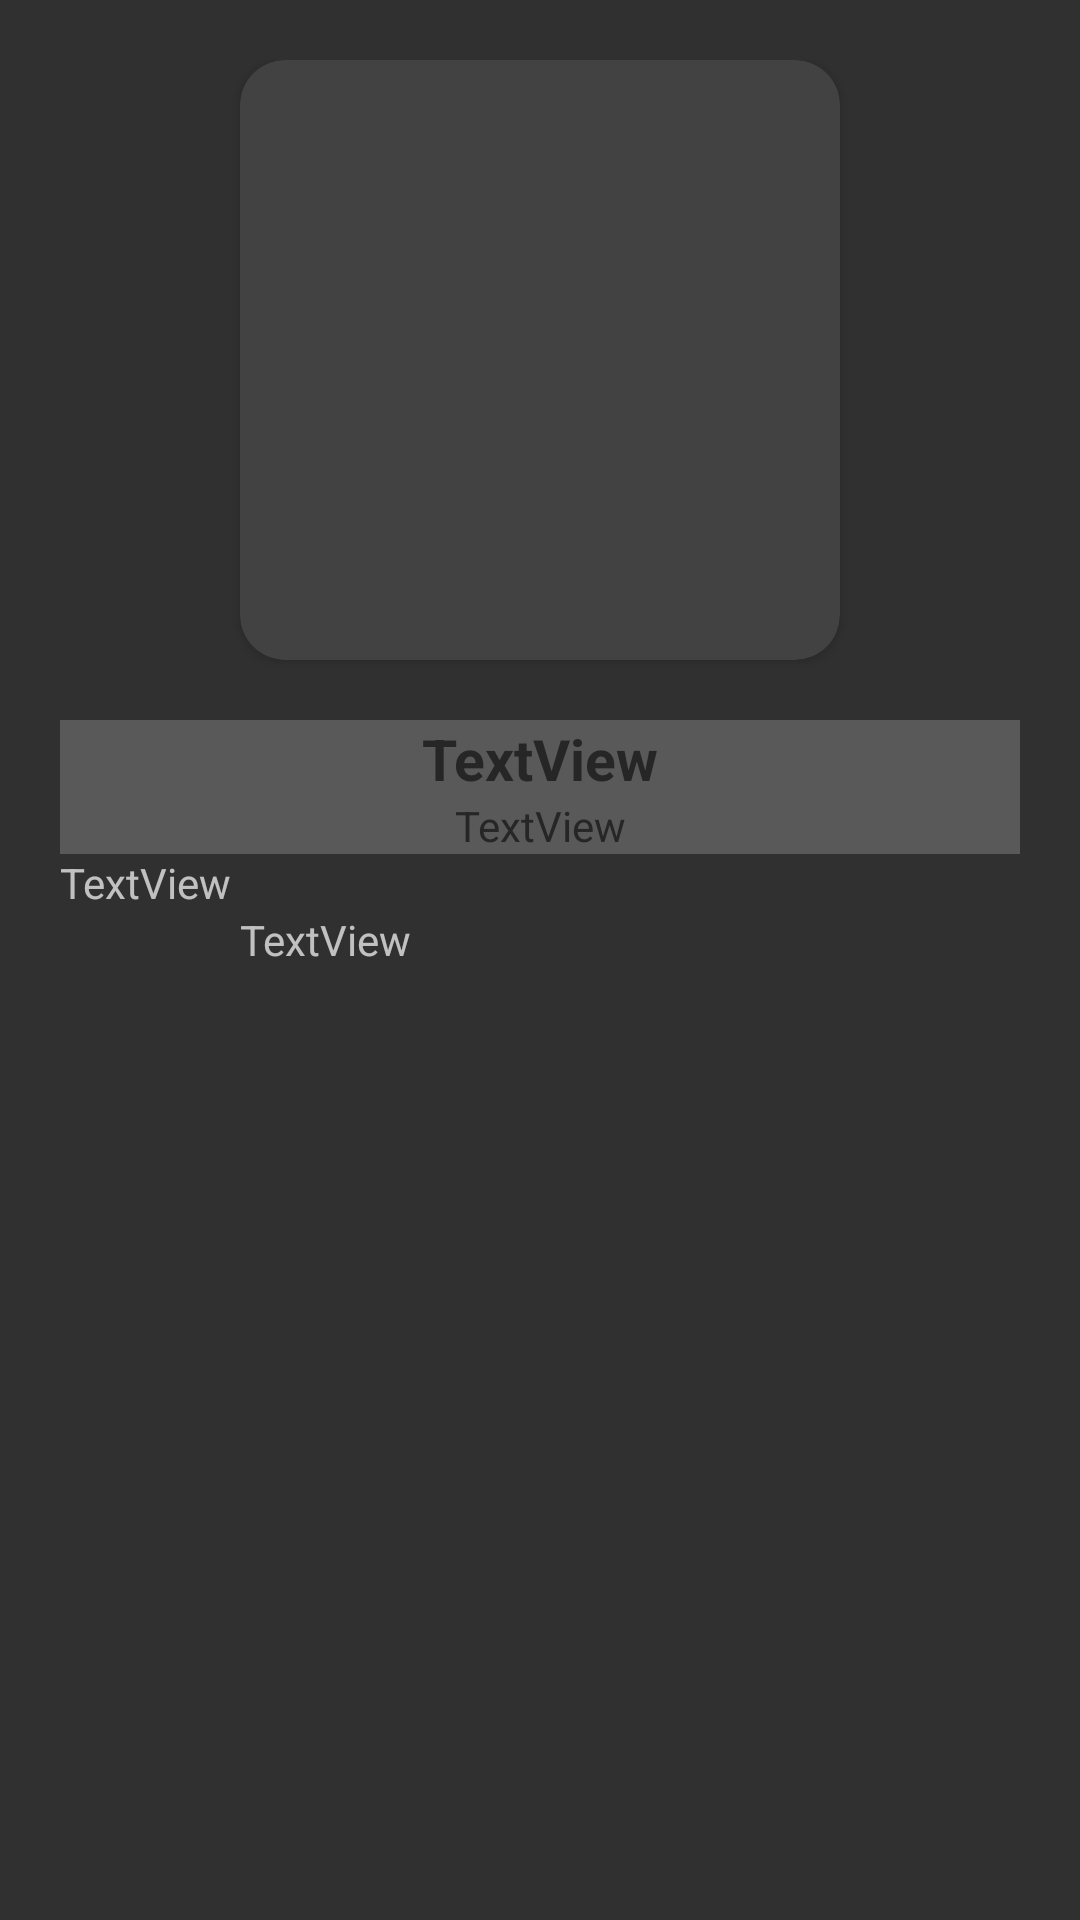

The Android layout XML behind this screen, and the referenced resources:
<!-- AndroidManifest.xml: application theme AppTheme -->
<!-- res/layout/notification_view.xml -->
<?xml version="1.0" encoding="utf-8"?>
<LinearLayout xmlns:android="http://schemas.android.com/apk/res/android"
        xmlns:app="http://schemas.android.com/apk/res-auto"
        xmlns:tools="http://schemas.android.com/tools"
        android:layout_width="match_parent"
        android:layout_height="match_parent"
        android:id="@+id/notification_view"
        android:orientation="vertical"
        android:paddingTop="20dp"
        android:paddingLeft="20dp"
        android:paddingRight="20dp"
        android:gravity="center_horizontal">

    <androidx.cardview.widget.CardView
            android:layout_width="wrap_content"
            android:layout_height="wrap_content"
            android:id="@+id/cardView"
            app:cardCornerRadius="15dp"
            android:layout_marginBottom="20dp">

        <ImageView
                android:layout_width="200dp"
                android:layout_height="200dp"
                app:srcCompat="@drawable/shape"
                android:id="@+id/notification_main_image"
                android:scaleType="centerCrop" />

    </androidx.cardview.widget.CardView>

    <androidx.constraintlayout.widget.ConstraintLayout
            android:layout_width="match_parent"
            android:layout_height="match_parent">

        <ProgressBar
                style="?android:attr/progressBarStyle"
                android:layout_width="0dp"
                android:layout_height="wrap_content"
                android:id="@+id/loading_notification_progress_bar"
                app:layout_constraintTop_toTopOf="parent"
                android:layout_marginTop="10dp"
                tools:layout_editor_absoluteX="1dp"
                android:visibility="invisible"
                tools:visibility="invisible" />

        <LinearLayout
                android:layout_width="match_parent"
                android:layout_height="match_parent"
                android:gravity="center_horizontal"
                android:id="@+id/notification_general_box"
                android:visibility="visible"
                tools:visibility="visible"
                android:orientation="vertical">

            <LinearLayout
                    android:orientation="vertical"
                    android:layout_width="350dp"
                    android:layout_height="wrap_content"
                    android:gravity="center"
                    android:background="@drawable/shape">

                <TextView
                        android:text="TextView"
                        android:layout_width="match_parent"
                        android:layout_height="wrap_content"
                        android:id="@+id/notification_content_tv"
                        android:gravity="center"
                        android:textStyle="bold"
                        android:textColor="#262626"
                        android:textSize="19sp" />

                <TextView
                        android:text="TextView"
                        android:layout_width="200dp"
                        android:layout_height="wrap_content"
                        android:id="@+id/event_date_tv"
                        android:gravity="center"
                        android:textColor="#262626" />

            </LinearLayout>

            <TextView
                    android:text="TextView"
                    android:layout_width="match_parent"
                    android:layout_height="wrap_content"
                    android:id="@+id/notification_condition_tv" />

            <TextView
                    android:text="TextView"
                    android:layout_width="200dp"
                    android:layout_height="wrap_content"
                    android:id="@+id/notìication_name_tv" />

        </LinearLayout>
    </androidx.constraintlayout.widget.ConstraintLayout>


</LinearLayout>
<!-- resources referenced by this layout -->
<resources>
  <!-- drawable shape (drawable) -->
  <shape
      xmlns:android="http://schemas.android.com/apk/res/android"
      android:shape="rectangle"   >
  
      <solid
          android:color="#33FFFFFF" >
      </solid>
  
  
  
  
  
  
      <corners
          android:radius="15dp"   >
      </corners>
  
  </shape>
  <style name="AppTheme" parent="Theme.AppCompat.NoActionBar">
          <item name="colorPrimary">@color/white</item>
      </style>
  <color name="white">#e6e4db</color>
</resources>
